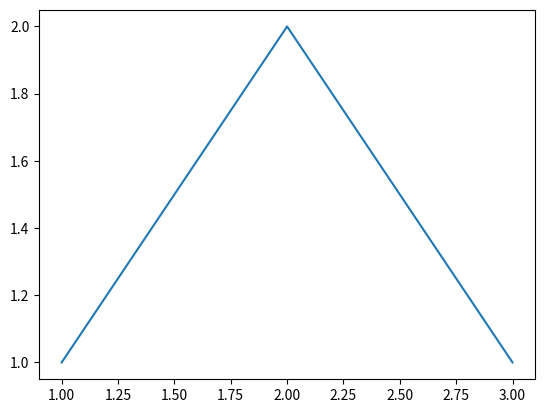

Python code for this plot:
#!/usr/bin/env python
# -*- coding: utf-8 -*-
# Author:  kerwin.cn@gmail.com
# Created Time:2017-06-17 15:27:06
# Last Change:  2017-06-17 16:30:25
# File Name: learn2.py

# 创建复杂图形

import matplotlib.pyplot as plt
import numpy as np

# 数据
x = np.linspace(0, 10, 1000)
y = np.sin(x)
z = np.cos(x**2)

# 创建Figure对象
# 用Figure对象创建一个或者多个Axes或者Subplot对象
# 调用Axies等对象的方法创建各种简单类型的Artists

fig = plt.figure()
# ax = fig.add_axes([0.15, 0.1, 0.7, 0.3])
ax = fig.add_subplot(111)
line,  = ax.plot([1, 2, 3], [1, 2, 1])

# 显示啦
plt.show()
